The GitHub repository SnehalThakur/ComputerVision-CV contains a labelled image folder "dataset" with 12 categories: black-grass, charlock, cleavers, common chickweed, common wheat, fat hen, loose silky-bent, maize, scentless mayweed, shepherds purse, small-flowered cranesbill, sugar beet. Examples follow, each with its label.

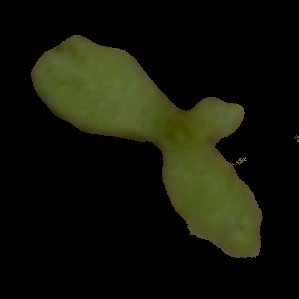
Label: scentless mayweed

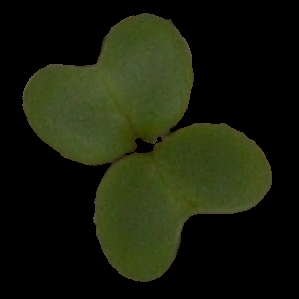
Label: charlock

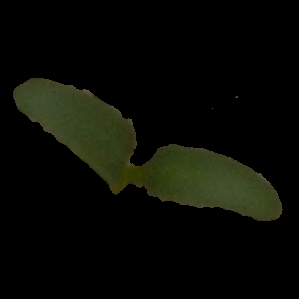
Label: sugar beet

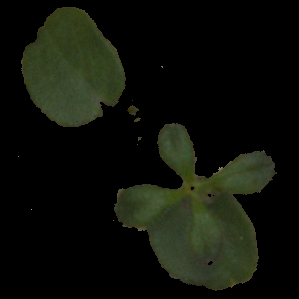
Label: cleavers

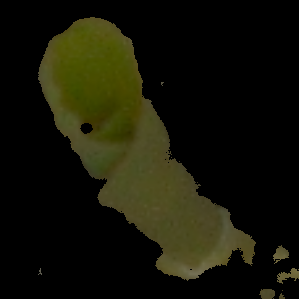
Label: maize

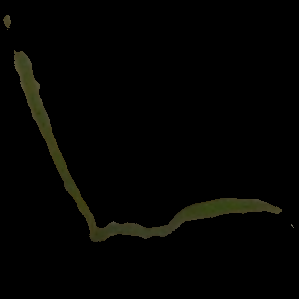
Label: loose silky-bent
